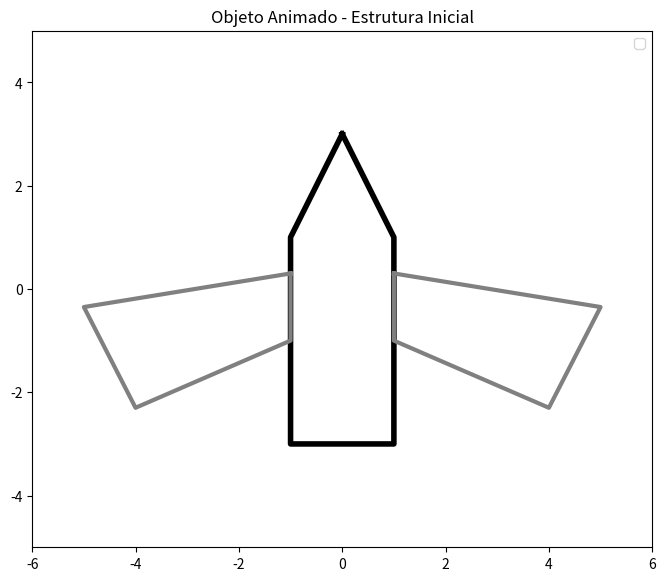

The matplotlib source for this figure:
import numpy as np 

import matplotlib.pyplot as plt

#importanto as bibliotecas para animação
import matplotlib.animation as animation

#funções matemáticas

#usando matrizes 3x3 para transformar pontos 2d em coordenadas homogêneas (x, y, 1)

def translacao(tx,ty):
    return np.array([[1,0,tx],[0,1,ty],[0,0,1]]) # estes sao os valores da matriz de translacao

def escala(sx,sy):
    return np.array([[sx,0,0],[0,sy,0],[0,0,1]]) # estes sao os valores da matriz de escala

def reflexao_y(): # reflexao no eixo y (inverte x)
    return np.array([[-1,0,0],[0,1,0],[0,0,1]])
#esta funcao inverte o sinal de X para criar o efeito de reflexao no eixo Y

# geometria (os pontos do objeto)
# o corpo será feito de um polígono central, e as asas serão triângulos anexados a ele
corpo = np.array([
    [0,  1,  1, -1, -1,  0],  # Coordenadas X
    [3,1,-3,-3,1 ,3], # Coordenadas Y
    [1,  1,   1,   1,   1,   1] # Coordenada homogênea (M)
])

#asa direita (a parte que irá se mover e depois irá ser refletida para criar a asa esquerda)
asa_direita = np.array([
    [1,5,4,1,1], # Coordenadas X
    [1,  0, -3, -1,  1],  # Y
    [1,  1,  1,  1,  1] # Coordenada homogênea (M)
])

print("Corpo do Objeto:\n", corpo)
print("Asa Direita:\n", asa_direita)


#testando a reflexao da asa direita para criar o movimento da asa esquerda

asa_esquerda = np.dot(reflexao_y(), asa_direita) # aplicando a reflexao no eixo y para criar a asa esquerda

#configurar  o grafico que vai aparecer o objeto animado
fig, ax = plt.subplots(figsize=(8, 8))

#no eixo x, o limite vai de -6 a 6, e no eixo y, o limite vai de -4 a 4
ax.set_xlim(-6, 6)
ax.set_ylim(-5,5 )
#impedindo que objeto fique esticado
ax.set_aspect('equal')
#plotando o corpo do objeto

# O corpo é fixo, desenhamos uma vez só
ax.plot(corpo[0, :], corpo[1, :], 'k-', linewidth=4)

# As asas vão mudar, então criamos linhas "vazias" que serão atualizadas
linha_asa_dir, = ax.plot([], [], color='gray', linewidth=3)
linha_asa_esq, = ax.plot([], [], color='gray', linewidth=3)

ax.legend() # adicionando legenda para identificar as partes do objeto
ax.set_title('Objeto Animado - Estrutura Inicial') # título do gráfico

art_x , art_y = 1,-1 # ponto de articulação para a asa direita (o ponto onde a asa vai "bater")

#COnfigurações para a animação
def animar(i):
    # o valor i vai de 0 a 2*pi, o seno faz o valor subir e descer suavemente, criando o efeito de bater de asa
    escala_y = 0.65 + 0.35 * np.sin(i)  # a asa vai achatar no eixo y, criando o efeito de bater, e depois volta ao normal

    #Regras de composição de transformações
    #1. translação para levar o ponto de articulação para a origem (-art_x, -art_y); leva o ombro do objeto para origm
    #2. Escala (1.0, escala_y) para achatar a asa no eixo y, criando o efeito de bater
    #3. translacao (art_x, art_y) para levar a asa de volta para a posição original
    matriz_bater = np.dot(translacao(art_x, art_y), np.dot(escala(1.0, escala_y), translacao(-art_x, -art_y)))

    #aplicando a matriz de transformação na asa direita e depois na asa esquerda
    asa_d_animada = np.dot(matriz_bater, asa_direita)

    #refletindo a asa esquerda para gerar a animação da asa esquerda
    asa_e_animada = np.dot(reflexao_y(), asa_d_animada)

    #atualiza as linhas da tabela 
    linha_asa_dir.set_data(asa_d_animada[0, :], asa_d_animada[1, :])
    linha_asa_esq.set_data(asa_e_animada[0, :], asa_e_animada[1, :])

    return linha_asa_dir, linha_asa_esq

#criando a animação
# frames: criamos 60 passos de 0 até 2*PI (um ciclo trigonométrico completo do seno)
passos_tempo = np.linspace(0, 2 * np.pi, 60) # 60 frames para uma animação suave
ani = animation.FuncAnimation(fig, animar, frames=passos_tempo, blit=True, repeat=True, interval= 15)
plt.show()
